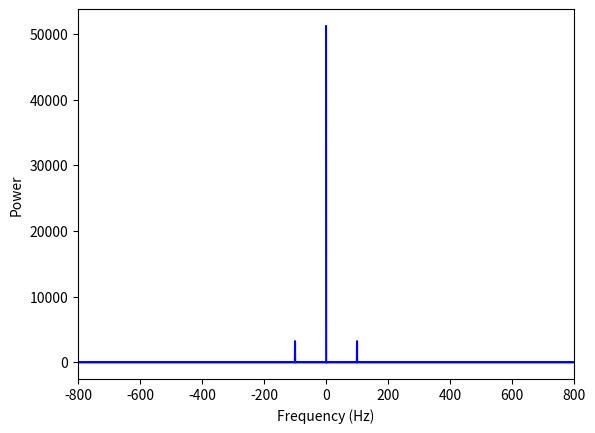

Generate this figure with matplotlib:
import numpy as np
import matplotlib.pyplot as plt

# Sampling period 
T = 1/1600
# Frequency
fs = 1600
# Sampled time array
t = np.arange(0, 2, T)
# Function 
x = 4+2*np.sin(2*np.pi*100*t)

# Fast Fourier Transform
X = np.fft.fft(x)

# Creating the two sided frequency spectrum 
freqs = np.fft.fftfreq(len(x), d=T)
S = np.abs(X)**2/len(x)

plt.figure()
plt.plot(freqs, S, 'b')
plt.xlabel("Frequency (Hz)")
plt.ylabel("Power")
plt.xlim(-800, 800)
plt.show()